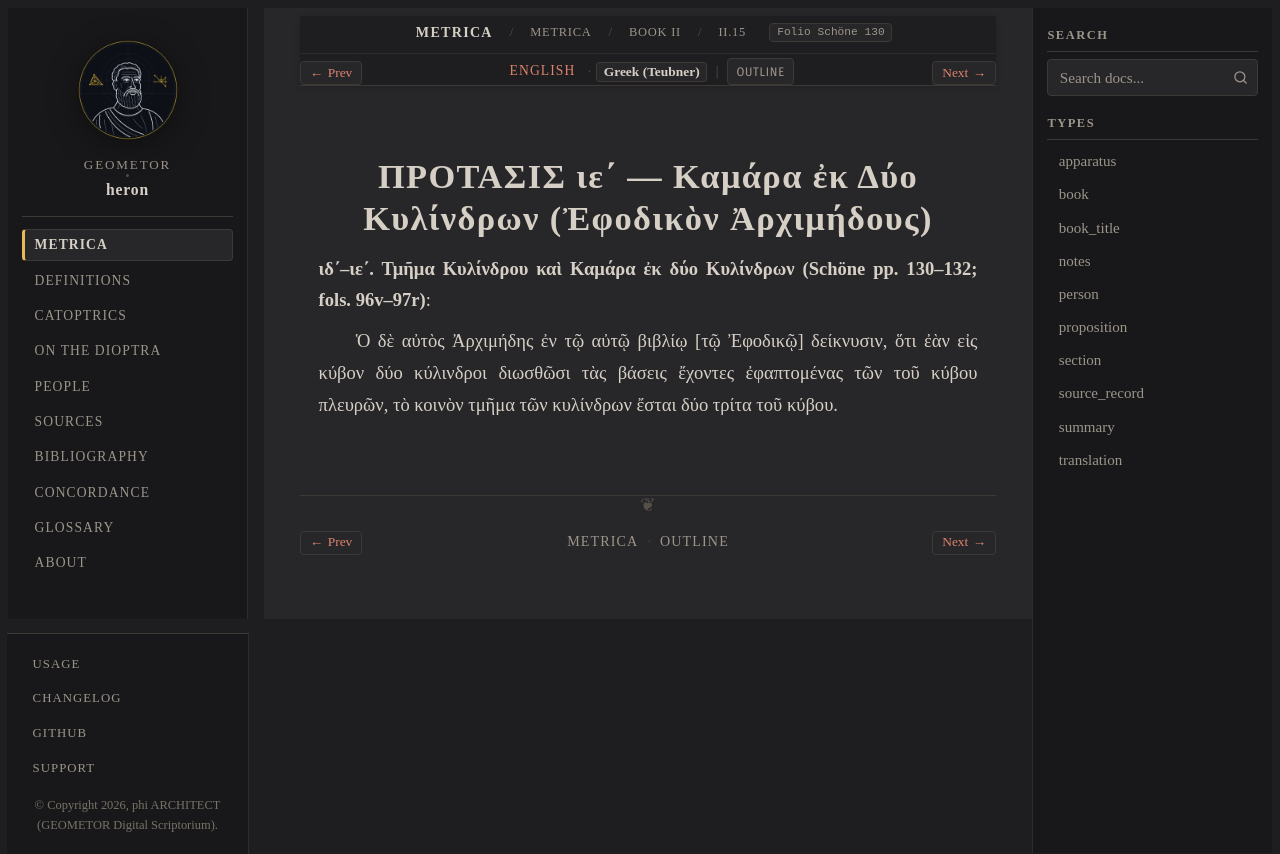

repository: geometor/heron · page: metrica/book_02/prop_15/el.html · generator: sphinx

:order: 16
:type: translation
:canonical_id: II.15
:folio: Schöne 130

.. _sec-metrica-ii-15-el:

ΠΡΟΤΑΣΙΣ ιε΄ — Καμάρα ἐκ Δύο Κυλίνδρων (Ἐφοδικὸν Ἀρχιμήδους)
============================================================

.. folio:: Schöne 130
   :page: 130

**ιδ΄–ιε΄. Τμῆμα Κυλίνδρου καὶ Καμάρα ἐκ δύο Κυλίνδρων (Schöne pp. 130–132; fols. 96v–97r)**:

Ὁ δὲ αὐτὸς Ἀρχιμήδης ἐν τῷ αὐτῷ βιβλίῳ [τῷ Ἐφοδικῷ] δείκνυσιν, ὅτι ἐὰν εἰς κύβον δύο κύλινδροι διωσθῶσι τὰς βάσεις ἔχοντες ἐφαπτομένας τῶν τοῦ κύβου πλευρῶν, τὸ κοινὸν τμῆμα τῶν κυλίνδρων ἔσται δύο τρίτα τοῦ κύβου.
